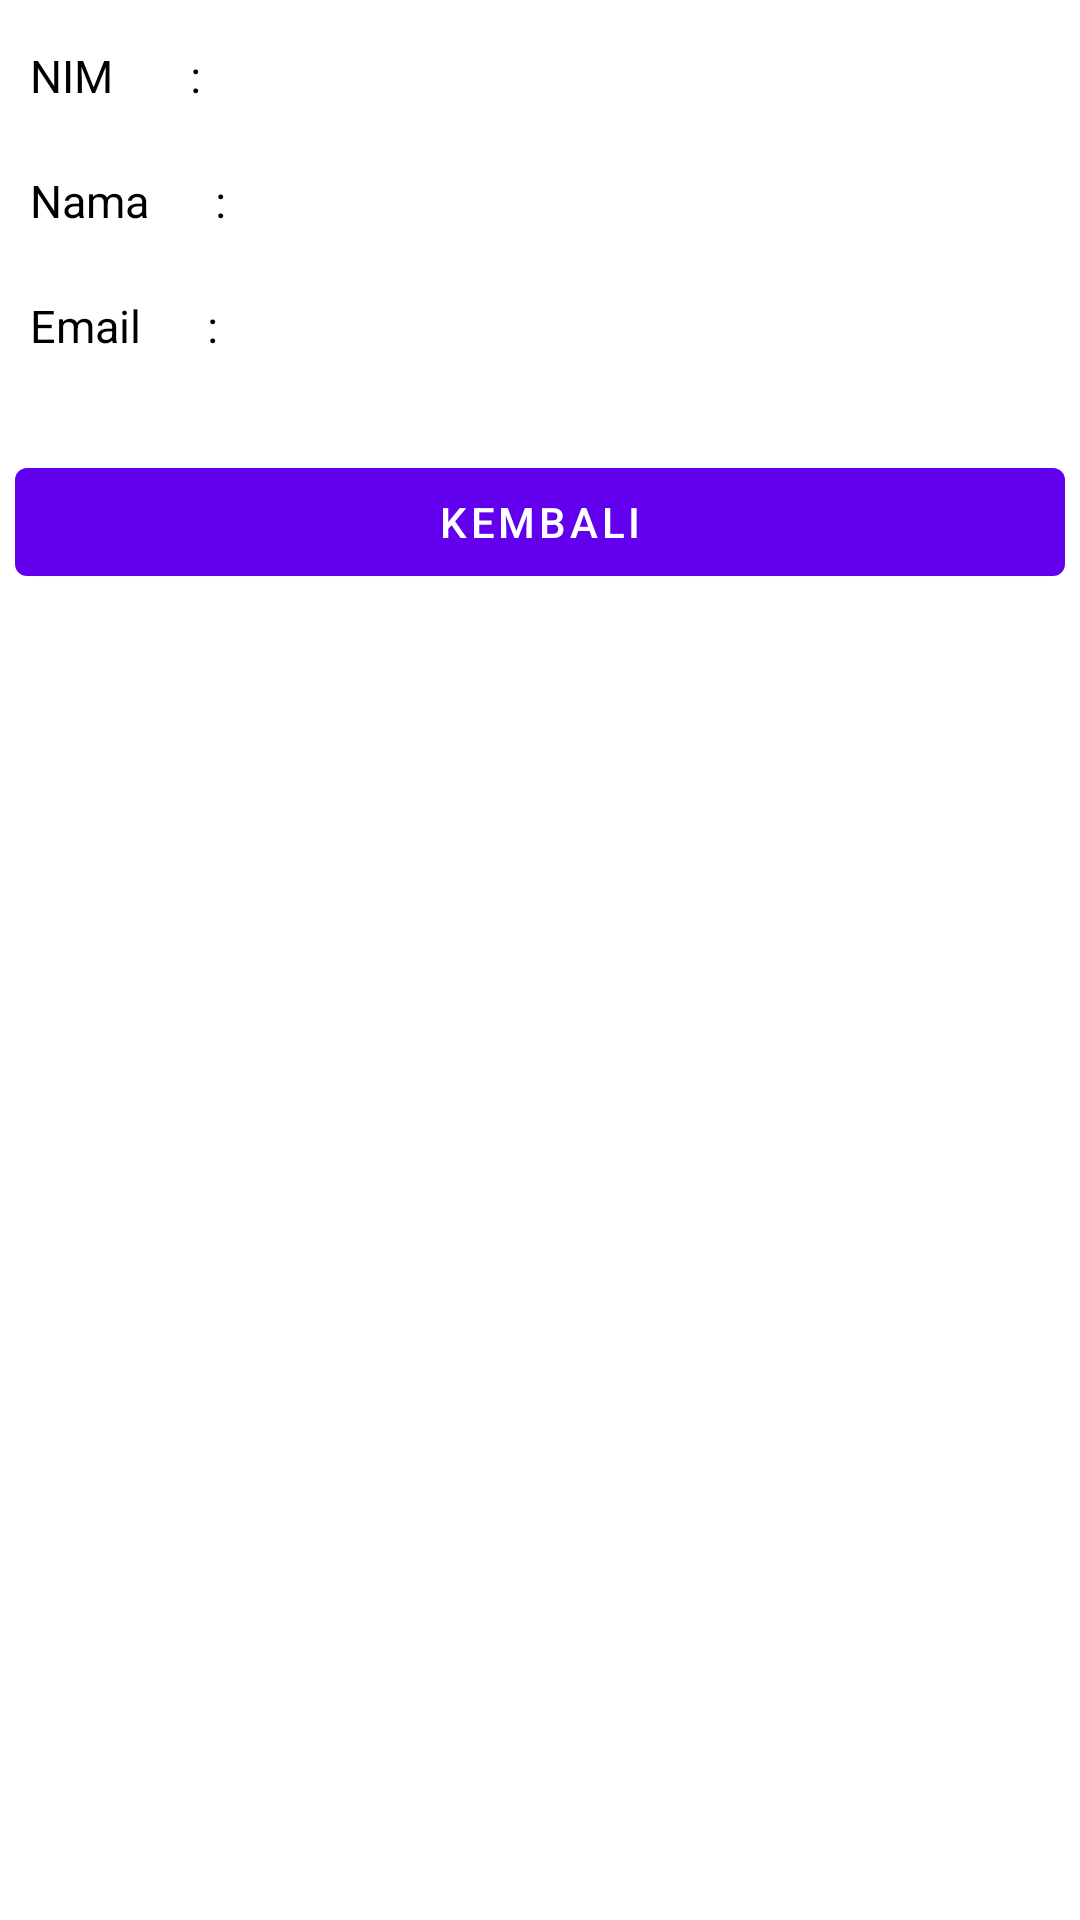

Android layout source for this screen:
<!-- AndroidManifest.xml: activity theme Theme.ProgmobSQLite.NoActionBar -->
<!-- res/layout/activity_show.xml -->
<?xml version="1.0" encoding="utf-8"?>
<RelativeLayout xmlns:android="http://schemas.android.com/apk/res/android"
    xmlns:app="http://schemas.android.com/apk/res-auto"
    xmlns:tools="http://schemas.android.com/tools"
    android:layout_width="match_parent"
    android:layout_height="match_parent"
    android:padding="5dp"
    tools:context=".ShowActivity">

    <TextView
        android:id="@+id/lihatTulisanNIM"
        android:layout_width="wrap_content"
        android:layout_height="wrap_content"
        android:layout_alignParentStart="true"
        android:layout_alignParentLeft="true"
        android:layout_marginStart="5dp"
        android:layout_marginLeft="5dp"
        android:paddingTop="10dp"
        android:paddingBottom="10dp"
        android:textColor="@color/black"
        android:text="NIM       :"
        android:textSize="15sp"/>

    <TextView
        android:id="@+id/lihatTextViewNIM"
        android:layout_width="250dp"
        android:layout_height="wrap_content"
        android:layout_alignParentEnd="true"
        android:layout_alignParentRight="true"
        android:layout_marginEnd="15dp"
        android:paddingTop="10dp"
        android:paddingBottom="10dp"
        android:textSize="16sp"/>

    <TextView
        android:id="@+id/lihatTulisanNama"
        android:layout_below="@id/lihatTextViewNIM"
        android:layout_width="wrap_content"
        android:layout_height="wrap_content"
        android:layout_alignParentStart="true"
        android:layout_alignParentLeft="true"
        android:layout_marginStart="5dp"
        android:layout_marginLeft="5dp"
        android:paddingTop="10dp"
        android:paddingBottom="10dp"
        android:textColor="@color/black"
        android:text="Nama      :"
        android:textSize="15sp"/>

    <TextView
        android:id="@+id/lihatTextViewNama"
        android:layout_below="@id/lihatTextViewNIM"
        android:layout_width="250dp"
        android:layout_height="wrap_content"
        android:layout_alignParentEnd="true"
        android:layout_alignParentRight="true"
        android:layout_marginEnd="15dp"
        android:paddingTop="10dp"
        android:paddingBottom="10dp"
        android:textSize="16sp"/>

    <TextView
        android:id="@+id/lihatTulisanEmail"
        android:layout_below="@id/lihatTextViewNama"
        android:layout_width="wrap_content"
        android:layout_height="wrap_content"
        android:layout_alignParentStart="true"
        android:layout_alignParentLeft="true"
        android:layout_marginStart="5dp"
        android:layout_marginLeft="5dp"
        android:paddingTop="10dp"
        android:paddingBottom="10dp"
        android:textColor="@color/black"
        android:text="Email      :"
        android:textSize="15sp"/>

    <TextView
        android:id="@+id/lihatTextViewEmail"
        android:layout_below="@id/lihatTextViewNama"
        android:layout_width="250dp"
        android:layout_height="wrap_content"
        android:layout_alignParentEnd="true"
        android:layout_alignParentRight="true"
        android:layout_marginEnd="15dp"
        android:paddingTop="10dp"
        android:paddingBottom="10dp"
        android:textSize="16sp"/>

    <Button
        android:id="@+id/lihatButtonKembali"
        android:layout_width="match_parent"
        android:layout_height="wrap_content"
        android:layout_marginTop="20dp"
        android:onClick="fungsiKembali"
        android:text="Kembali"
        android:layout_below="@id/lihatTextViewEmail"/>

</RelativeLayout>
<!-- resources referenced by this layout -->
<resources>
  <style name="Theme.ProgmobSQLite.NoActionBar">
          <item name="windowActionBar">false</item>
          <item name="windowNoTitle">true</item>
      </style>
  <!-- not gathered from this repository: default colours our renderer supplied (Android Studio template values) -->
  <color name="black">#FF000000</color>
</resources>
